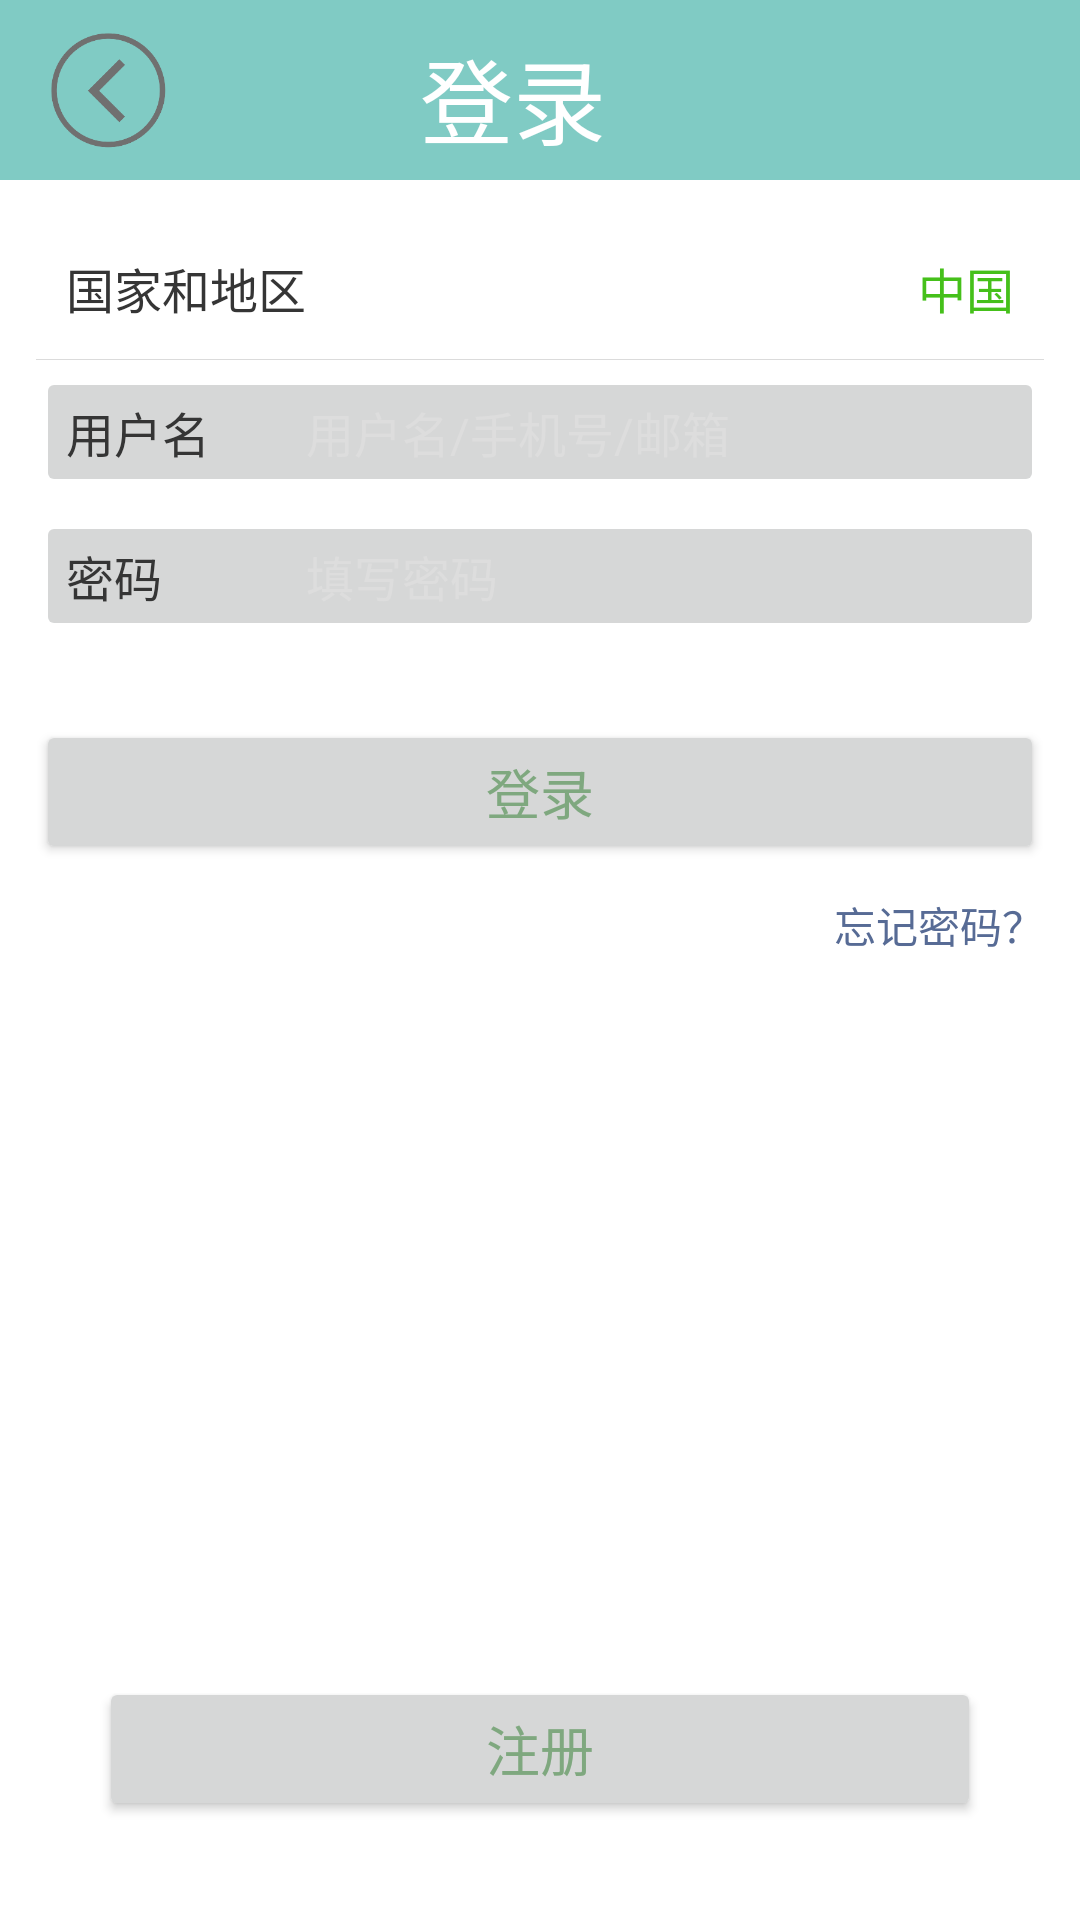

Android layout source for this screen:
<!-- AndroidManifest.xml: application theme AppTheme -->
<!-- res/layout/activity_login.xml -->
<?xml version="1.0" encoding="utf-8"?>
<LinearLayout xmlns:android="http://schemas.android.com/apk/res/android"
    android:layout_width="match_parent"
    android:layout_height="match_parent"
    xmlns:app="http://schemas.android.com/apk/res-auto"
    android:background="#ffffff"
    android:orientation="vertical">

    <RelativeLayout
        android:id="@+id/title"
        android:layout_width="match_parent"
        android:layout_height="60dp"
        android:background="@color/accent_material_dark" >

        <ImageView

            android:id="@+id/return_et"
            android:layout_width="40dp"
            android:layout_height="40dp"
            android:layout_alignParentStart="true"
            android:layout_marginLeft="16dp"
            android:layout_marginTop="10dp"
            android:src="@mipmap/return_1" />

        <TextView
            android:layout_width="80dp"
            android:layout_height="40dp"
            android:layout_centerVertical="true"
            android:layout_centerInParent="true"
            android:text="登录"
            android:textColor="#ffffff"
            android:textSize="31dp" />
    </RelativeLayout>

    <LinearLayout
        android:layout_width="match_parent"
        android:layout_height="wrap_content"
        android:orientation="vertical"
        android:padding="12dp" >

        <RelativeLayout
            android:layout_width="match_parent"
            android:layout_height="48dp" >

            <TextView
                android:layout_width="wrap_content"
                android:layout_height="wrap_content"
                android:layout_centerVertical="true"
                android:layout_marginLeft="10dp"
                android:text="国家和地区"
                android:textColor="#353535"
                android:textSize="16sp" />

            <TextView
                android:layout_width="wrap_content"
                android:layout_height="wrap_content"
                android:layout_alignParentRight="true"
                android:layout_centerVertical="true"
                android:layout_marginRight="10dp"
                android:text="中国"
                android:textColor="#45c01a"
                android:textSize="16sp" />
            <View
                android:layout_width="match_parent"
                android:layout_height="0.1dp"
                android:layout_alignParentBottom="true"
                android:background="#dbdbdb" />
        </RelativeLayout>

        <RelativeLayout
            android:layout_width="match_parent"
            android:layout_height="48dp" >
            <EditText
                android:id="@+id/username_et"
                android:layout_width="match_parent"
                android:layout_height="wrap_content"
                android:layout_centerVertical="true"
                android:background="@drawable/abc_btn_default_mtrl_shape"
                android:hint="用户名/手机号/邮箱"
                android:paddingLeft="90dp"
                android:singleLine="true"
                android:textColorHint="#DDDDDD"
                android:textSize="16sp"
                android:textCursorDrawable="@null"/>
            <TextView
                android:layout_width="90dp"
                android:layout_height="wrap_content"
                android:layout_alignLeft="@id/username_et"
                android:layout_centerVertical="true"
                android:layout_marginLeft="10dp"
                android:text="用户名"
                android:textColor="#353535"
                android:textSize="16sp"
                android:singleLine="true" />
        </RelativeLayout>

        <RelativeLayout
            android:layout_width="match_parent"
            android:layout_height="48dp" >
            <EditText
                android:id="@+id/password_et"
                android:layout_width="match_parent"
                android:layout_height="wrap_content"
                android:layout_centerVertical="true"
                android:background="@drawable/abc_btn_default_mtrl_shape"
                android:hint="填写密码"
                android:paddingLeft="90dp"
                android:singleLine="true"
                android:textColorHint="#DDDDDD"
                android:textSize="16sp"
                android:textCursorDrawable="@null" />
            <TextView

                android:layout_width="90dp"
                android:layout_height="wrap_content"
                android:layout_alignLeft="@id/password_et"
                android:layout_centerVertical="true"
                android:layout_marginLeft="10dp"
                android:text="密码"
                android:textColor="#353535"
                android:textSize="16sp" />
        </RelativeLayout>

        <Button
            android:id="@+id/login_et"
            android:layout_width="match_parent"
            android:layout_height="wrap_content"
            android:layout_marginTop="24dp"
            android:background="@drawable/abc_btn_default_mtrl_shape"
            android:enabled="true"
            android:paddingBottom="7dp"
            android:paddingTop="7dp"
            android:text="登录"
            android:textColor="@color/abc_search_url_text"
            android:textSize="18sp" />

        <TextView
            android:id="@+id/quest_et"
            android:layout_width="wrap_content"
            android:layout_height="wrap_content"
            android:layout_gravity="right"
            android:layout_marginTop="10dp"
            android:text="忘记密码？"
            android:textColor="#576B95"
            android:textSize="14sp" />
    </LinearLayout>

    <RelativeLayout
        android:layout_width="match_parent"
        android:layout_height="match_parent" >

        <Button
            android:id="@+id/logon_et"
            android:layout_width="match_parent"
            android:layout_height="wrap_content"
            android:enabled="true"
            android:paddingBottom="7dp"
            android:paddingTop="7dp"
            android:layout_margin="33dp"
            android:background="@drawable/abc_btn_default_mtrl_shape"
            android:layout_alignParentBottom="true"
            android:layout_centerHorizontal="true"
            android:text="注册"
            android:textColor="@color/abc_search_url_text"
            android:textSize="18sp" />
    </RelativeLayout>

</LinearLayout>
<!-- resources referenced by this layout -->
<resources>
  <!-- mipmap return_1: png bitmap (mipmap-hdpi, 5051 bytes) -->
  <style name="AppTheme" parent="Theme.AppCompat.Light.NoActionBar">
          
          <item name="colorPrimary">@color/accent_material_dark</item>
          <item name="colorPrimaryDark">@color/accent_material_dark</item>
          <item name="colorAccent">@color/colorAccent</item>
          
          <item name="windowActionBar">false</item>
          
          <item name="windowNoTitle">true</item>
  
  
  
      </style>
  <color name="colorAccent">#ff4081</color>
</resources>
